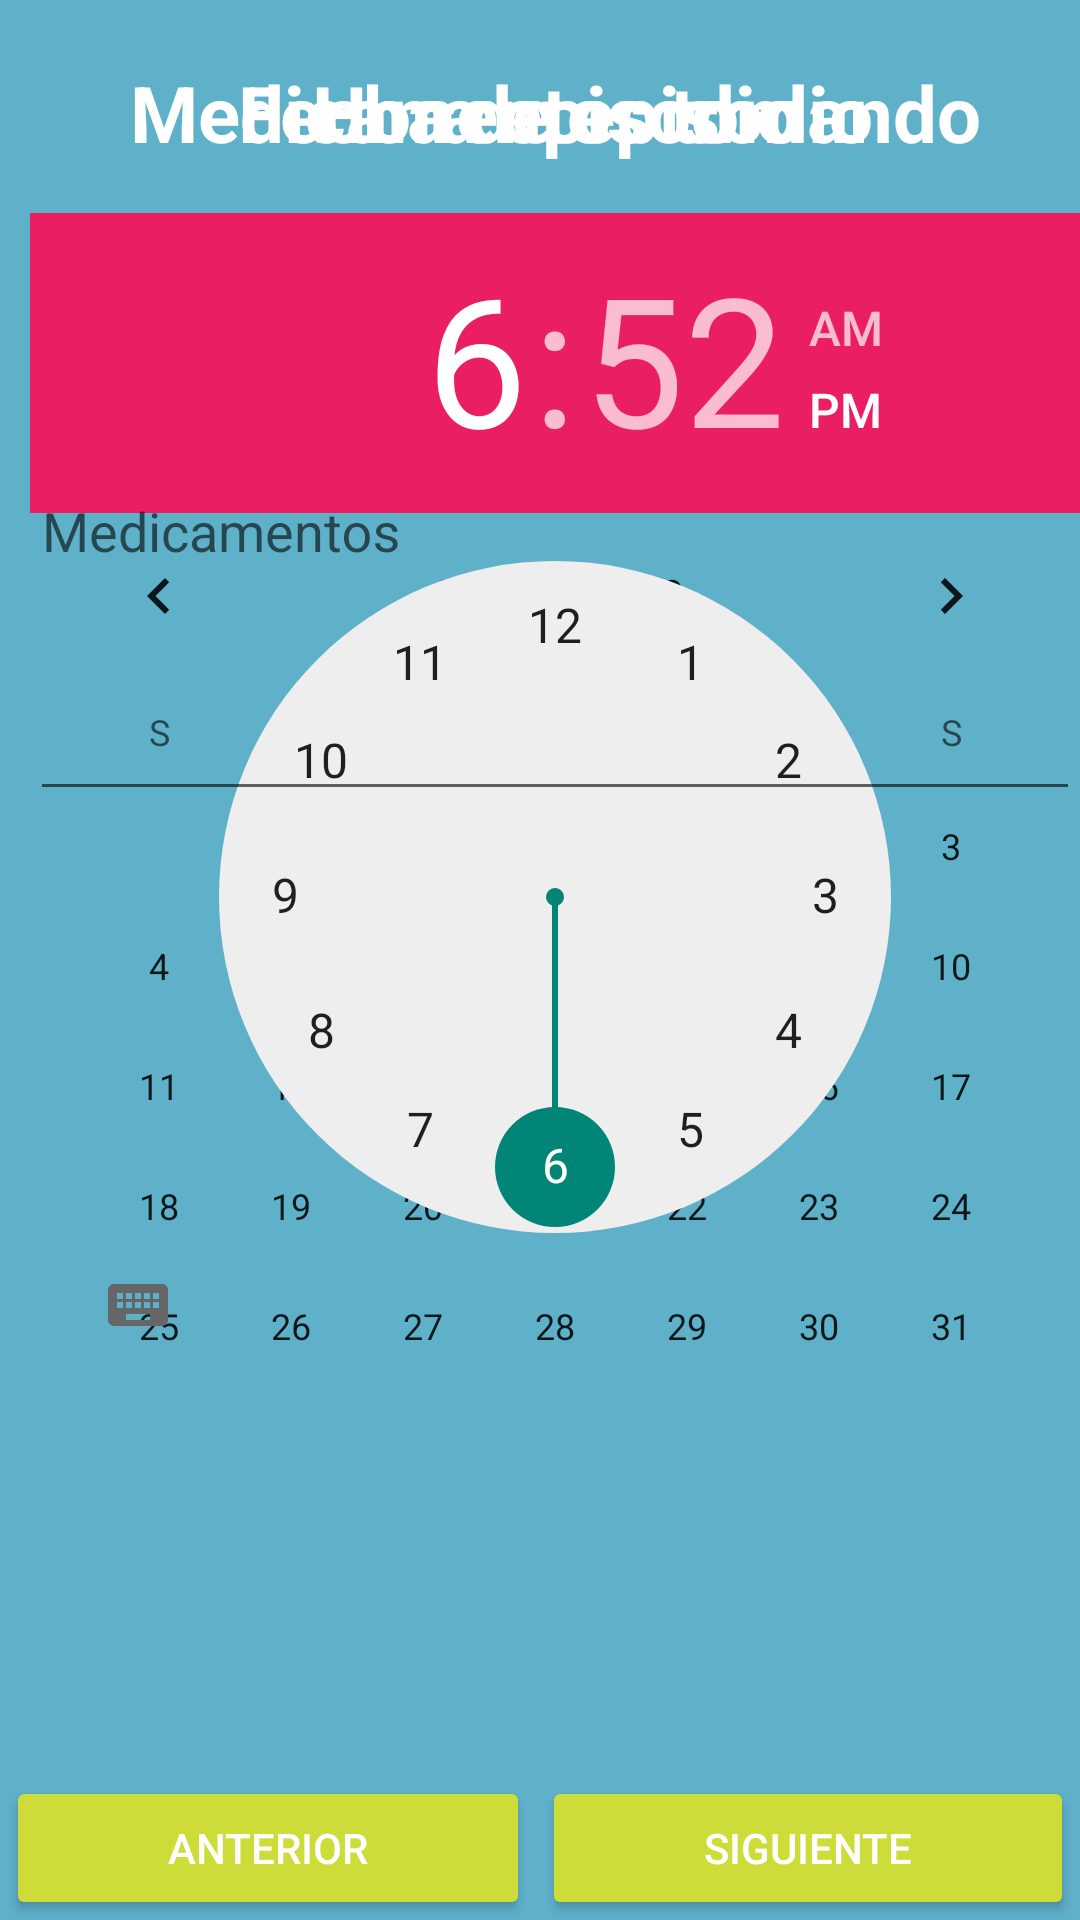

Produce the Android XML layout that renders to this screen, including the resource entries it uses.
<!-- AndroidManifest.xml: application theme FullScreenTheme -->
<!-- res/layout/activity_registrar_episodio.xml -->
<?xml version="1.0" encoding="utf-8"?>
<RelativeLayout xmlns:android="http://schemas.android.com/apk/res/android"
    android:layout_width="match_parent"
    android:layout_height="match_parent"
    android:background="#5fb0c9"
    android:orientation="vertical"
    android:scrollbarAlwaysDrawVerticalTrack="true">
    <FrameLayout xmlns:android="http://schemas.android.com/apk/res/android"
        xmlns:tools="http://schemas.android.com/tools"
        android:layout_width="match_parent"
        android:layout_height="match_parent"
        android:id="@+id/frameLayOutControls">
    <LinearLayout
        android:layout_width="fill_parent"
        android:layout_height="wrap_content"
        android:orientation="vertical"
        android:id="@+id/controlesLayout"
        android:paddingLeft="10dp">

        <TextView
            android:id="@+id/login_title"
            android:layout_width="fill_parent"
            android:layout_height="wrap_content"
            android:layout_marginBottom="16dp"
            android:layout_marginTop="20dp"
            android:gravity="center_horizontal"
            android:text="@string/fecha_episodio"
            android:textColor="#fff"
            android:textSize="26sp"
            android:textStyle="bold"/>

        <android.support.design.widget.TextInputLayout
            android:layout_width="match_parent"
            android:layout_height="wrap_content"
            android:layout_gravity="center_horizontal">

            <DatePicker
                android:layout_width="wrap_content"
                android:layout_height="wrap_content"
                android:layout_gravity="center_horizontal"
                android:layout_weight="1"
                android:id="@+id/datePickerFechaEpisodio"></DatePicker>
        </android.support.design.widget.TextInputLayout>
    </LinearLayout>
    <LinearLayout
            android:layout_width="fill_parent"
            android:layout_height="wrap_content"
            android:orientation="vertical"
            android:id="@+id/controlesLayout2"
            android:paddingLeft="10dp">

            <TextView
                android:id="@+id/textViewHoraEpisodio"
                android:layout_width="fill_parent"
                android:layout_height="wrap_content"
                android:layout_marginBottom="16dp"
                android:layout_marginTop="20dp"
                android:gravity="center_horizontal"
                android:text="@string/hora_episodio"
                android:textColor="#fff"
                android:textSize="26sp"
                android:textStyle="bold"/>

            <android.support.design.widget.TextInputLayout
                android:layout_width="match_parent"
                android:layout_height="wrap_content"
                android:layout_gravity="center_horizontal">

                <TimePicker
                    android:layout_width="wrap_content"
                    android:layout_height="wrap_content"
                    android:id="@+id/timePickerHoraEpisodio"></TimePicker>
            </android.support.design.widget.TextInputLayout>
        </LinearLayout>
        <LinearLayout
            android:layout_width="fill_parent"
            android:layout_height="wrap_content"
            android:orientation="vertical"
            android:id="@+id/controlesLayout3"
            android:paddingLeft="10dp">

            <TextView
                android:id="@+id/textViewMedicamentosTitle"
                android:layout_width="fill_parent"
                android:layout_height="wrap_content"
                android:layout_marginBottom="16dp"
                android:layout_marginTop="20dp"
                android:gravity="center_horizontal"
                android:text="@string/medicamientos_tomando"
                android:textColor="#fff"
                android:textSize="26sp"
                android:textStyle="bold"/>

            <android.support.design.widget.TextInputLayout
                android:layout_width="match_parent"
                android:layout_height="wrap_content"
                android:layout_gravity="center_horizontal">

                <EditText
                    android:layout_width="match_parent"
                    android:layout_height="match_parent"
                    android:lines="8"
                    android:scrollbars="vertical"
                    android:inputType="textMultiLine"
                    android:hint="@string/medicamentos"/>
            </android.support.design.widget.TextInputLayout>
        </LinearLayout>
    </FrameLayout>
    <LinearLayout
        android:layout_width="fill_parent"
        android:layout_height="wrap_content"
        android:orientation="vertical"
        android:layout_above="@+id/frameLayOutControls"
        android:layout_alignParentBottom="true"
        android:layout_weight="1">
        <ImageButton
            android:id="@+id/btnGrabar"
            android:background="@null"
            android:layout_width="70dp"
            android:layout_height="70dp"
            android:layout_gravity="center_horizontal"
            android:src="@drawable/ic_mic_black_24dp">
        </ImageButton>
        <LinearLayout
            android:layout_width="fill_parent"
            android:layout_height="wrap_content"
            android:orientation="horizontal"
            android:layout_above="@+id/frameLayOutControls"
            android:layout_alignParentBottom="true"
            android:layout_weight="1">
            <Button
                android:id="@+id/btnAnterior"
                android:layout_marginLeft="2dp"
                android:layout_marginRight="2dp"
                android:layout_width="wrap_content"
                android:layout_height="wrap_content"
                android:layout_weight="1"
                android:theme="@style/MyButton"
                android:textColor="#fff"
                android:text="@string/anterior"/>
            <Button
                android:id="@+id/btnSiguiente"
                android:layout_marginLeft="2dp"
                android:layout_marginRight="2dp"
                android:layout_width="wrap_content"
                android:layout_height="wrap_content"
                android:layout_weight="1"
                android:textColor="#fff"
                android:elevation="10dp"
                android:theme="@style/MyButton"
                android:text="@string/siguiente"/>
        </LinearLayout>
    </LinearLayout>
</RelativeLayout>
<!-- resources referenced by this layout -->
<resources>
  <string name="anterior">Anterior</string>
  <string name="fecha_episodio">Fecha de episodio</string>
  <string name="hora_episodio">Hora episodio</string>
  <string name="medicamentos">Medicamentos</string>
  <string name="medicamientos_tomando">Medicamentos tomando</string>
  <string name="siguiente">Siguiente</string>
  <style name="MyButton" parent="Theme.AppCompat.Light">
          <item name="colorControlHighlight">@color/buttonColorOn</item>
          <item name="colorButtonNormal">@color/buttonColor</item>
      </style>
  <style name="FullScreenTheme" parent="Theme.AppCompat.Light.NoActionBar">
          
          <item name="android:windowNoTitle">true</item>
          <item name="android:windowFullscreen">true</item>
          <item name="android:datePickerStyle">@style/MyDatePickerStyle</item>
          <item name="android:colorAccent">@color/primDark</item>
      </style>
  <color name="buttonColorOn">#CDFF39</color>
  <color name="buttonColor">#CDDC39</color>
  <style name="MyDatePickerStyle" parent="@android:style/Widget.Material.Light.DatePicker">
          <item name="android:headerBackground">@color/prim</item>
          <item name="android:calendarTextColor">@color/primDark</item>
          <item name="android:dayOfWeekBackground">@color/primDark</item>
          <item name="android:yearListSelectorColor">@color/accent</item>
          <item name="android:datePickerMode">calendar</item>
          <item name="android:minDate">01/01/2000</item>
      </style>
  <color name="primDark">#E91E63</color>
  <color name="prim">#E91E63</color>
  <color name="accent">#0A0</color>
</resources>
